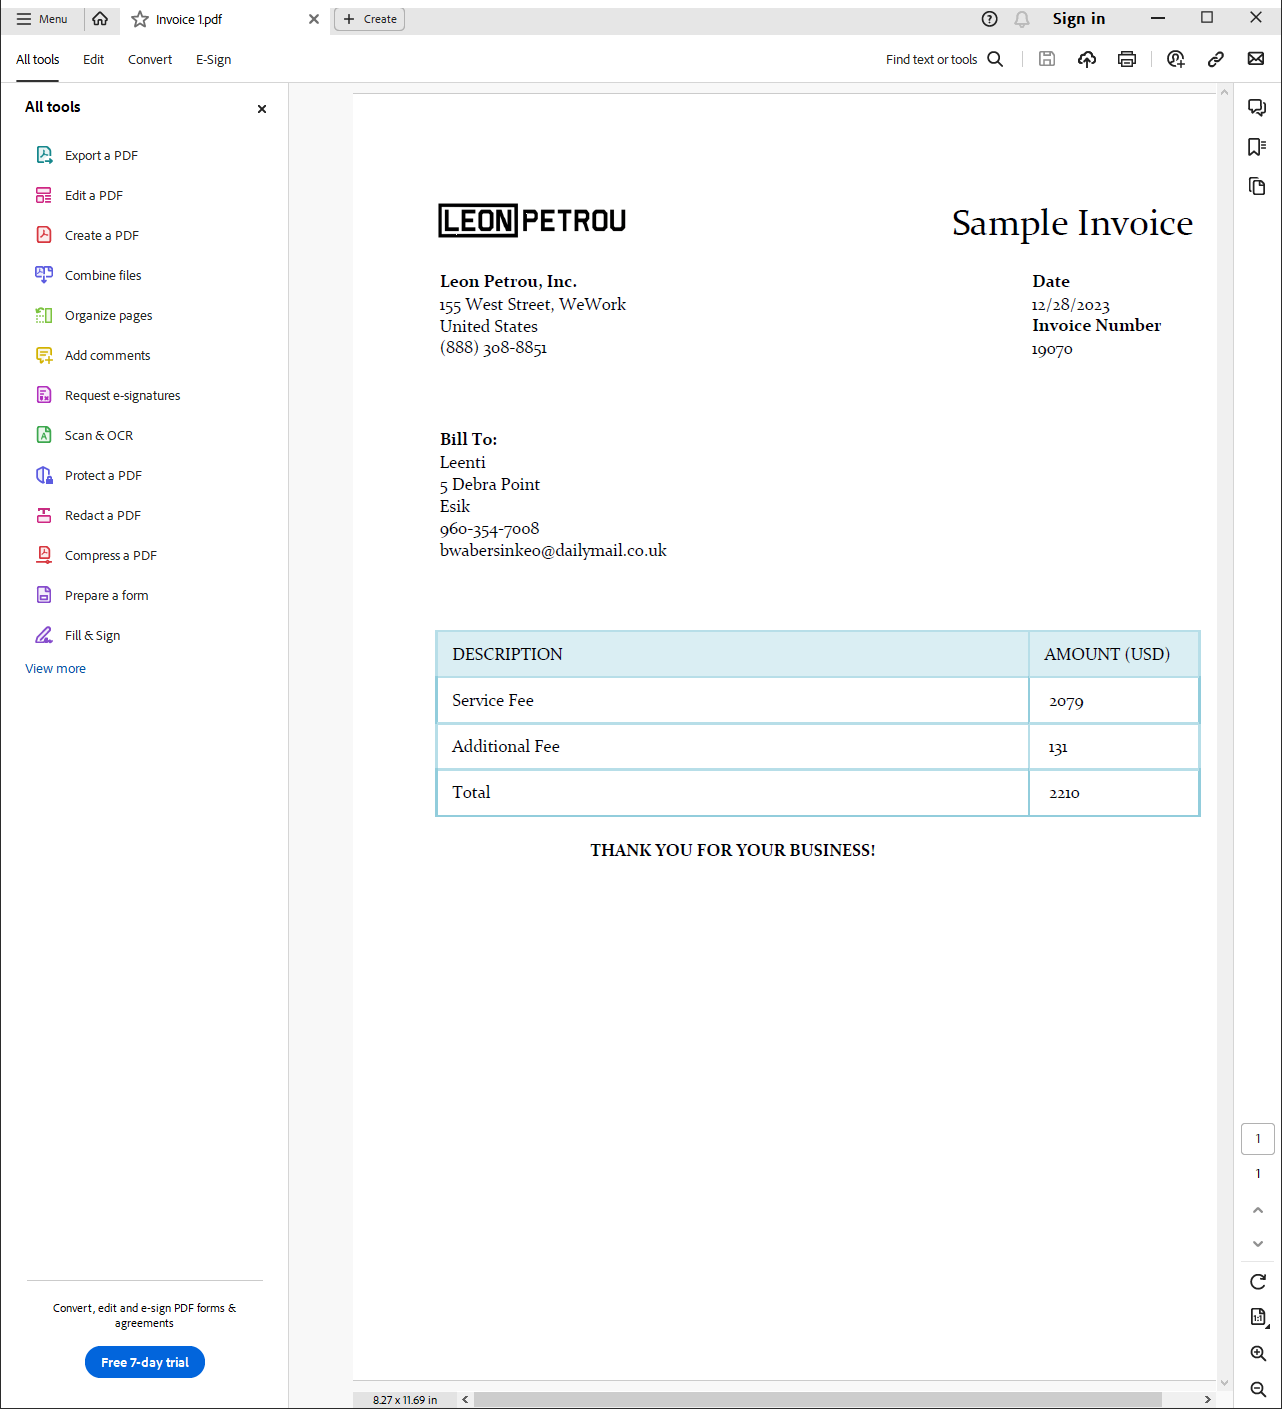
Workflow: ~Main

Step 1: Attach To Invoice Using Adobe Acrobat on the element in window '*Adobe*' (acrobat.exe)

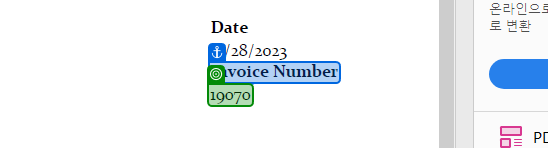
Step 2: get-text from 'Invoice Number'